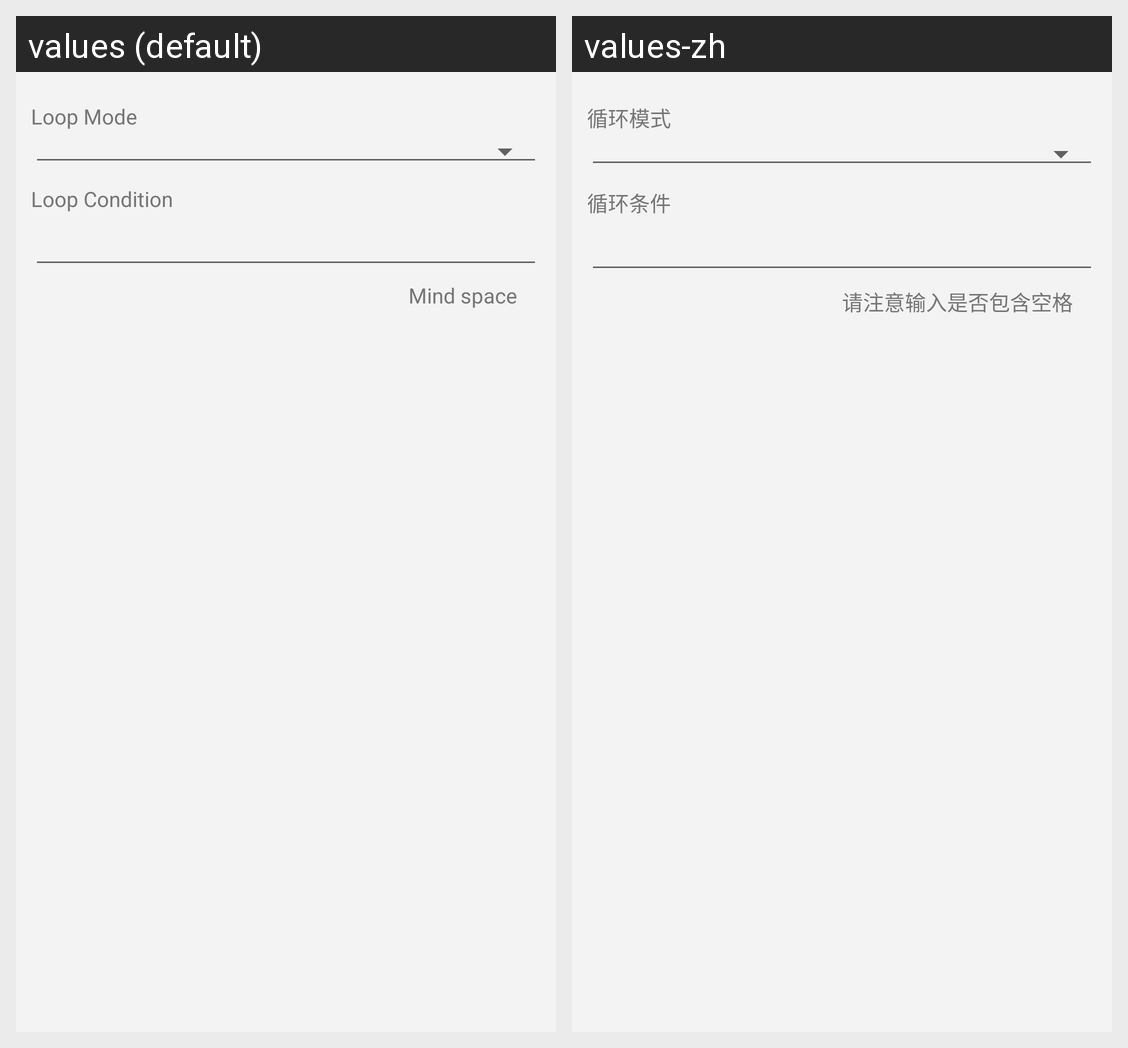

Here is an Android app screen in its default locale and in the app's own translations. Write out the translated-string differences for the strings that appear on this screen.
Android screen res/layout/dialog_while_setting_panel.xml rendered under 2 locales, left to right: values (default), values-zh. Device: Nexus 5 (rendered at 1080×1920; each locale shown at half size, 540×960, under a caption strip naming it); theme AppTheme.
Strings drawn on this screen, with the default value and each locale's value (text and hints the layout hard-codes, and strings that could not be matched under every locale, appear in the picture but are not listed):

while__loop_mode
  values: Loop Mode
  values-zh: 循环模式

while__loop_check
  values: Loop Condition
  values-zh: 循环条件

attention_input_space
  values: Mind space
  values-zh: 请注意输入是否包含空格
